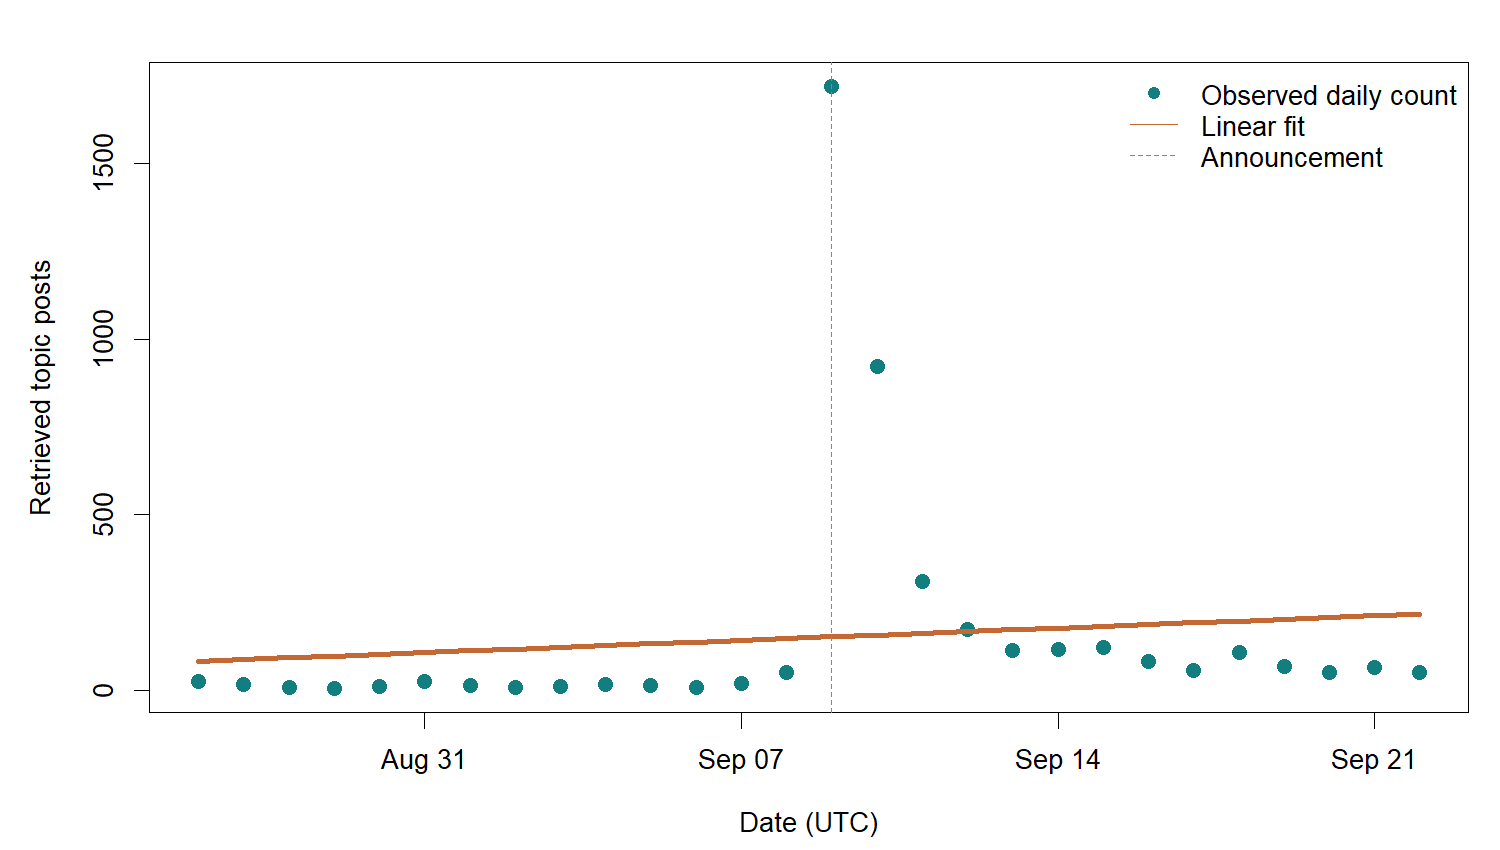

Values plotted in this chart, from the file beside it:
date, count, day
2026-08-26, 24, 0
2026-08-27, 17, 1
2026-08-28, 9, 2
2026-08-29, 5, 3
2026-08-30, 11, 4
2026-08-31, 25, 5
2026-09-01, 14, 6
2026-09-02, 9, 7
2026-09-03, 11, 8
2026-09-04, 18, 9
2026-09-05, 15, 10
2026-09-06, 8, 11
2026-09-07, 21, 12
2026-09-08, 51, 13
2026-09-09, 1720, 14
2026-09-10, 923, 15
2026-09-11, 309, 16
2026-09-12, 174, 17
2026-09-13, 113, 18
2026-09-14, 117, 19
2026-09-15, 122, 20
2026-09-16, 83, 21
2026-09-17, 57, 22
2026-09-18, 107, 23
2026-09-19, 69, 24
2026-09-20, 52, 25
2026-09-21, 65, 26
2026-09-22, 50, 27
